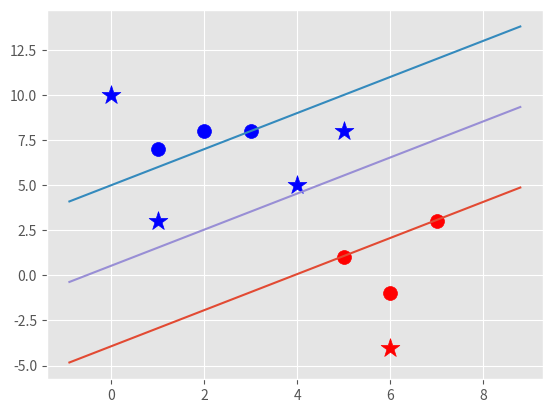

Python code for this plot:
import matplotlib.pyplot as plt
from matplotlib import style
import numpy as np
style.use("ggplot")


class Support_Vector_Machine:
    def __init__(self, visualization=True):
        self.visualization = visualization
        self.colors = {1: 'r', -1: 'b'}
        if self.visualization:
            self.fig = plt.figure()
            self.ax = self.fig.add_subplot(1, 1, 1)

    def fit(self, data):
        self.data = data
        # { | | w | | : [w,b] }
        opt_dict = {}

        transforms = [[1, 1],
                      [-1, 1],
                      [-1, -1],
                      [1, -1]]

        all_data = []

        for yi in self.data:
            for featureset in self.data[yi]:
                for feature in featureset:
                    all_data.append(feature)

        self.max_feature_value = max(all_data)
        self.min_feature_value = min(all_data)

        del all_data

        step_sizes = [self.max_feature_value * 0.1,
                      self.max_feature_value * 0.01,
                      # point of expense:
                      self.max_feature_value * 0.001]
        # extremely expensive
        b_range_multiple = 5
        # we don't need to take as small of a step aith b as we do w
        b_multiple = 5

        latest_optimim = self.max_feature_value * 10

        for step in step_sizes:
            w = np.array([latest_optimim, latest_optimim])
            # we can do this because convex
            optimized = False

            while not optimized:
                for b in np.arange(-1*(self.max_feature_value*b_range_multiple), self.max_feature_value*b_range_multiple, step*b_multiple):
                    for tranformation in transforms:
                        w_t = w*tranformation
                        found_option = True
                        # weakest link in the svm fundamentally
                        # SMO attempts to fix this a bit
                        # yi*(xi.w+b)>=1
                        for i in self.data:
                            for xi in self.data[i]:
                                yi = i
                                if not yi*(np.dot(w_t, xi)+b) >= 1:
                                    found_option = False
                                #print(yi*(np.dot(w_t, xi)+b))

                        if found_option:
                            opt_dict[np.linalg.norm(w_t)] = [w_t, b]

                if w[0] < 0:
                    optimized = True
                    print('Optimized a step')
                else:
                    w = w - step

            norms = sorted([n for n in opt_dict])

            opt_choice = opt_dict[norms[0]]

            self.w = opt_choice[0]
            self.b = opt_choice[1]
            latest_optimim = opt_choice[0][0] + +step*2

    def predict(self, features):
        #sign(x.w + b)
        classification = np.sign(np.dot(np.array(features), self.w)+self.b)

        if classification != 0 and self.visualization:
            self.ax.scatter(features[0], features[1], s=200,
                            marker='*', c=self.colors[classification])

        return classification

    def visualize(self):
        [[self.ax.scatter(x[0], x[1], s=100, color=self.colors[i])
          for x in data_dict[i]] for i in data_dict]
        #hyperplane = x.w+b
        #v = x.w+b
        #psv = 1
        #nsv = -1
        #dec = 0

        def hyperplane(x, w, b, v):
            return(-w[0]*x-b+v)/w[1]

        datarange = (self.min_feature_value*0.9, self.max_feature_value*1.1)

        hyp_x_min = datarange[0]
        hyp_x_max = datarange[1]

        # (w.x+b) = 1
        # positive support vector hyperplane
        psv1 = hyperplane(hyp_x_min, self.w, self.b, 1)
        psv2 = hyperplane(hyp_x_max, self.w, self.b, 1)

        self.ax.plot([hyp_x_min, hyp_x_max], [psv1, psv2])

        # (w.x+b) = -1
        # negative support vector hyperplane
        nsv1 = hyperplane(hyp_x_min, self.w, self.b, -1)
        nsv2 = hyperplane(hyp_x_max, self.w, self.b, -1)

        self.ax.plot([hyp_x_min, hyp_x_max], [nsv1, nsv2])

        # (w.x+b) = 0
        # positive support vector hyperplane
        db1 = hyperplane(hyp_x_min, self.w, self.b, 0)
        db2 = hyperplane(hyp_x_max, self.w, self.b, 0)

        self.ax.plot([hyp_x_min, hyp_x_max], [db1, db2])

        plt.show()


data_dict = {-1: np.array([[1, 7],
                          [2, 8],
                          [3, 8]]),
             1: np.array([[5, 1],
                         [6, -1],
                         [7, 3]])}

svm = Support_Vector_Machine()

svm.fit(data=data_dict)

predict_us = [[0, 10], [1, 3], [4, 5], [6, -4], [5, 8]]

for p in predict_us:
    svm.predict(p)

svm.visualize()
